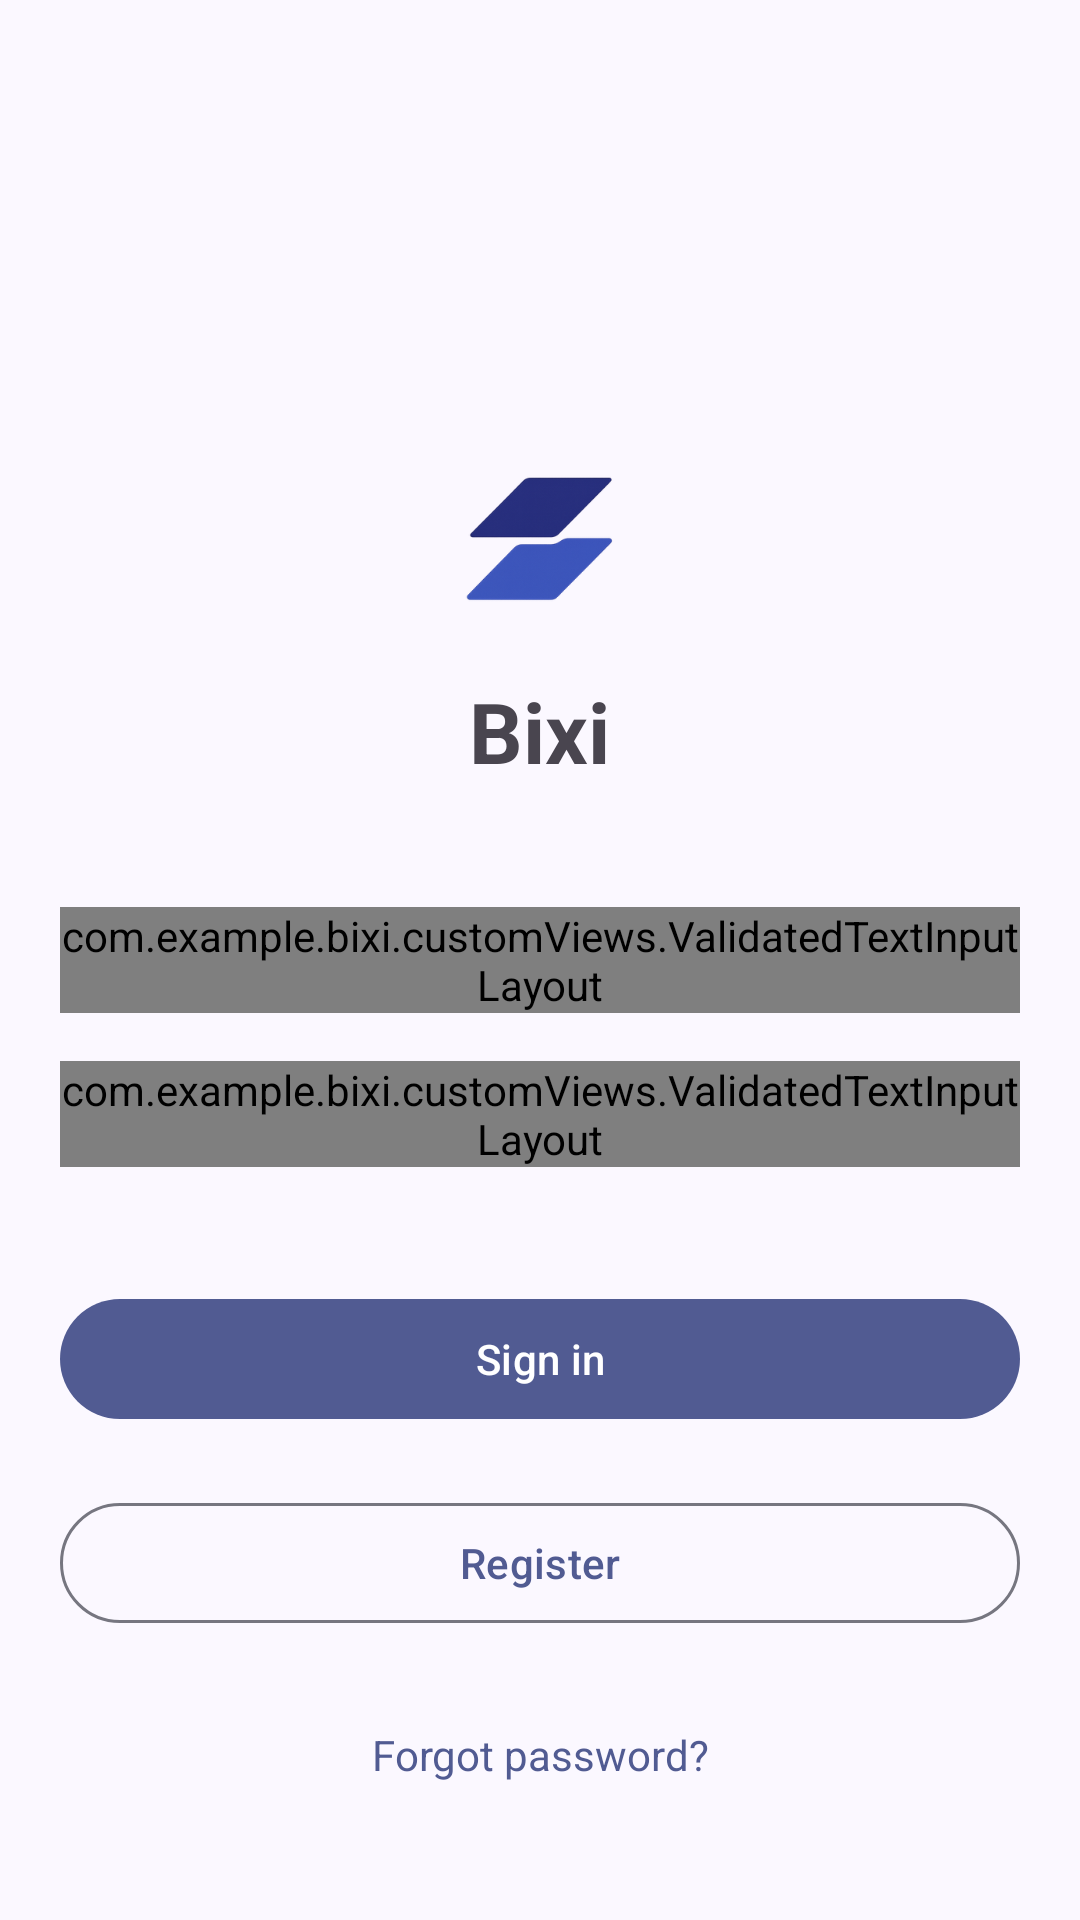

The Android layout XML behind this screen, and the referenced resources:
<!-- AndroidManifest.xml: application theme AppTheme -->
<!-- res/layout/activity_login.xml -->
<?xml version="1.0" encoding="utf-8"?>
<RelativeLayout
    xmlns:android="http://schemas.android.com/apk/res/android"
    xmlns:app="http://schemas.android.com/apk/res-auto"
    xmlns:tools="http://schemas.android.com/tools"
    android:id="@+id/main"
    android:layout_width="match_parent"
    android:layout_height="match_parent"
    android:clickable="true"
    android:focusable="true"
    android:focusableInTouchMode="true"
    android:paddingLeft="20dp"
    android:paddingRight="20dp"
    tools:context=".activities.LoginActivity">

    <FrameLayout
        android:id="@+id/fl_logo_frame"
        android:layout_width="wrap_content"
        android:layout_height="wrap_content"
        android:padding="20dp"
        android:layout_above="@+id/tv_app_name"
        android:layout_centerHorizontal="true">
        <ImageView
            android:id="@+id/iv_logo"
            android:layout_width="52dp"
            android:layout_height="52dp"
            android:src="@drawable/ic_logo"/>
    </FrameLayout>

    <TextView
        android:id="@+id/tv_app_name"
        android:layout_width="wrap_content"
        android:layout_height="wrap_content"
        android:layout_centerHorizontal="true"
        android:textStyle="bold"
        android:textSize="28sp"
        android:layout_above="@+id/tlUsername"
        android:layout_marginBottom="40dp"
        android:text="@string/app_name"/>

    <com.example.bixi.customViews.ValidatedTextInputLayout
        style="@style/Widget.Material3.TextInputLayout.FilledBox"
        android:id="@+id/tlUsername"
        android:layout_width="match_parent"
        android:layout_height="wrap_content"
        android:hint="@string/username"
        android:layout_centerVertical="true"
        app:boxCornerRadiusTopEnd="10dp"
        app:boxCornerRadiusBottomStart="10dp"
        app:boxCornerRadiusBottomEnd="10dp"
        app:boxCornerRadiusTopStart="10dp"
        app:boxStrokeWidth="0dp">

        <com.google.android.material.textfield.TextInputEditText
            android:id="@+id/etUsername"
            android:layout_width="match_parent"
            android:layout_height="wrap_content"
            android:inputType="textEmailAddress"/>
    </com.example.bixi.customViews.ValidatedTextInputLayout>

    <com.example.bixi.customViews.ValidatedTextInputLayout
        style="@style/Widget.Material3.TextInputLayout.FilledBox"
        android:id="@+id/tlPassword"
        android:layout_width="match_parent"
        android:layout_height="wrap_content"
        android:hint="@string/password"
        android:layout_below="@+id/tlUsername"
        android:layout_marginTop="16dp"
        app:boxCornerRadiusTopEnd="10dp"
        app:boxCornerRadiusBottomStart="10dp"
        app:boxCornerRadiusBottomEnd="10dp"
        app:boxCornerRadiusTopStart="10dp"
        app:boxStrokeWidth="0dp">

        <com.google.android.material.textfield.TextInputEditText
            android:id="@+id/etPassword"
            android:layout_width="match_parent"
            android:layout_height="wrap_content"
            android:inputType="textPassword"/>
    </com.example.bixi.customViews.ValidatedTextInputLayout>

    <com.google.android.material.button.MaterialButton
        android:id="@+id/btnLogin"
        android:layout_width="match_parent"
        android:layout_height="wrap_content"
        android:text="@string/sign_in"
        android:layout_below="@+id/tlPassword"
        android:layout_marginTop="40dp"/>

    <com.google.android.material.button.MaterialButton
        style="@style/Widget.Material3.Button.OutlinedButton"
        android:id="@+id/btnRegister"
        android:layout_width="match_parent"
        android:layout_height="wrap_content"
        android:text="@string/register"
        android:layout_below="@+id/btnLogin"
        android:layout_marginTop="20dp"/>

    <TextView
        android:id="@+id/tv_forgot_password"
        android:layout_width="match_parent"
        android:layout_height="40dp"
        android:textColor="@color/md_theme_primary"
        android:clickable="true"
        android:layout_marginTop="20dp"
        android:text="@string/forgot_password"
        android:gravity="center"
        android:layout_below="@+id/btnRegister"/>

</RelativeLayout>
<!-- resources referenced by this layout -->
<resources>
  <color name="md_theme_primary">#515B92</color>
  <string name="app_name">Bixi</string>
  <string name="forgot_password">Forgot password?</string>
  <string name="password">Password</string>
  <string name="register">Register</string>
  <string name="sign_in">Sign in</string>
  <string name="username">Username</string>
  <color name="md_theme_onPrimary">#FFFFFF</color>
  <color name="md_theme_primaryContainer">#DEE0FF</color>
  <color name="md_theme_onPrimaryContainer">#394379</color>
  <color name="md_theme_secondary">#5B5D72</color>
  <color name="md_theme_onSecondary">#FFFFFF</color>
  <color name="md_theme_secondaryContainer">#E0E1F9</color>
  <color name="md_theme_onSecondaryContainer">#434659</color>
  <color name="md_theme_tertiary">#555A92</color>
  <color name="md_theme_onTertiary">#FFFFFF</color>
  <color name="md_theme_tertiaryContainer">#E0E0FF</color>
  <color name="md_theme_onTertiaryContainer">#3D4279</color>
  <color name="md_theme_error">#BA1A1A</color>
  <color name="md_theme_onError">#FFFFFF</color>
  <color name="md_theme_errorContainer">#FFDAD6</color>
  <color name="md_theme_onErrorContainer">#93000A</color>
  <color name="md_theme_background">#FBF8FF</color>
  <color name="md_theme_onBackground">#1B1B21</color>
  <color name="md_theme_surface">#FBF8FF</color>
  <color name="md_theme_onSurface">#1B1B21</color>
  <color name="md_theme_surfaceVariant">#E3E1EC</color>
  <color name="md_theme_onSurfaceVariant">#46464F</color>
  <color name="md_theme_outline">#767680</color>
  <color name="md_theme_outlineVariant">#C7C5D0</color>
  <color name="md_theme_inverseSurface">#303036</color>
  <color name="md_theme_inverseOnSurface">#F2EFF7</color>
  <color name="md_theme_inversePrimary">#BAC3FF</color>
  <color name="md_theme_primaryFixed">#DEE0FF</color>
  <color name="md_theme_onPrimaryFixed">#0B154B</color>
  <color name="md_theme_primaryFixedDim">#BAC3FF</color>
  <color name="md_theme_onPrimaryFixedVariant">#394379</color>
  <color name="md_theme_secondaryFixed">#E0E1F9</color>
  <color name="md_theme_onSecondaryFixed">#181A2C</color>
  <color name="md_theme_secondaryFixedDim">#C3C5DD</color>
  <color name="md_theme_onSecondaryFixedVariant">#434659</color>
  <color name="md_theme_tertiaryFixed">#E0E0FF</color>
  <color name="md_theme_onTertiaryFixed">#10144B</color>
  <color name="md_theme_tertiaryFixedDim">#BEC2FF</color>
  <color name="md_theme_onTertiaryFixedVariant">#3D4279</color>
  <color name="md_theme_surfaceDim">#DBD9E0</color>
  <color name="md_theme_surfaceBright">#FBF8FF</color>
  <color name="md_theme_surfaceContainerLowest">#FFFFFF</color>
  <color name="md_theme_surfaceContainerLow">#F5F2FA</color>
  <color name="md_theme_surfaceContainer">#EFEDF4</color>
  <color name="md_theme_surfaceContainerHigh">#E9E7EF</color>
  <color name="md_theme_surfaceContainerHighest">#E4E1E9</color>
</resources>
